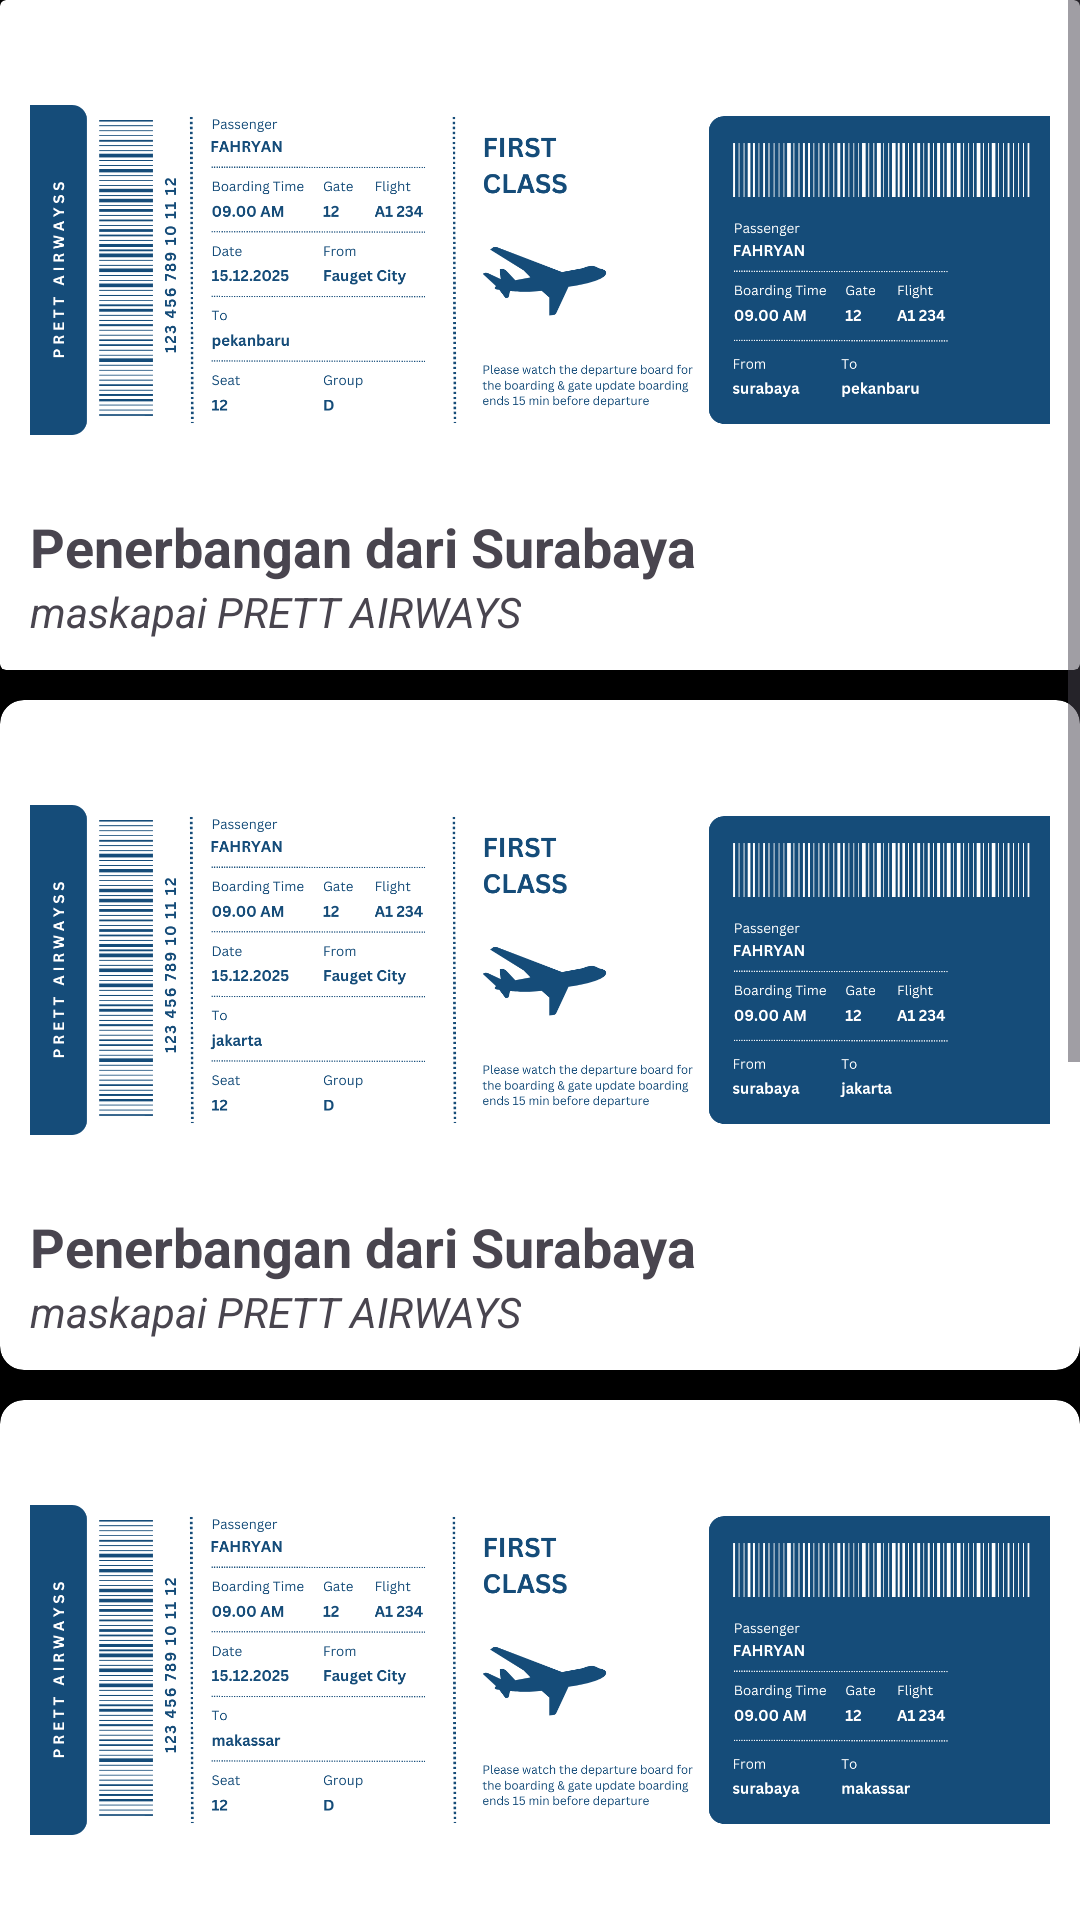

Produce the Android XML layout that renders to this screen, including the resource entries it uses.
<!-- AndroidManifest.xml: application theme Theme.Tiketpesawat -->
<!-- res/layout/activity_fsby.xml -->
<?xml version="1.0" encoding="utf-8"?>
<ScrollView
    xmlns:android="http://schemas.android.com/apk/res/android"
    xmlns:app="http://schemas.android.com/apk/res-auto"
    xmlns:tools="http://schemas.android.com/tools"
    android:layout_width="match_parent"
    android:layout_height="match_parent"
    tools:context=".MainActivity"
    android:background="@color/black">

    <androidx.constraintlayout.widget.ConstraintLayout
        xmlns:android="http://schemas.android.com/apk/res/android"
        xmlns:app="http://schemas.android.com/apk/res-auto"
        xmlns:tools="http://schemas.android.com/tools"
        android:layout_width="match_parent"
        android:layout_height="match_parent"
        tools:context=".fsby"
        android:background="@color/black">

        <androidx.cardview.widget.CardView
            android:id="@+id/cardsbypku"
            android:layout_width="match_parent"
            android:layout_height="wrap_content"
            app:cardElevation="4dp">


            <LinearLayout
                android:layout_width="match_parent"
                android:layout_height="wrap_content"
                android:orientation="vertical"
                android:padding="10dp">

                <ImageView
                    android:id="@+id/imgsbypku"
                    android:layout_width="match_parent"
                    android:layout_height="160dp"
                    android:src="@drawable/sbypku"
                    android:scaleType="fitCenter"/>

                <TextView
                    android:layout_width="wrap_content"
                    android:layout_height="wrap_content"
                    android:text="Penerbangan dari Surabaya"
                    android:textSize="18sp"
                    android:textStyle="bold" />

                <TextView
                    android:layout_width="wrap_content"
                    android:layout_height="wrap_content"
                    android:text="maskapai PRETT AIRWAYS"
                    android:textStyle="italic"/>

            </LinearLayout>
        </androidx.cardview.widget.CardView>

        <androidx.cardview.widget.CardView
            android:layout_marginTop="10dp"
            android:id="@+id/cardsbyjkt"
            app:layout_constraintTop_toBottomOf="@id/cardsbypku"
            android:layout_width="match_parent"
            android:layout_height="wrap_content"
            app:cardCornerRadius="8dp"
            app:cardElevation="4dp">


            <LinearLayout
                android:layout_width="match_parent"
                android:layout_height="wrap_content"
                android:orientation="vertical"
                android:padding="10dp">

                <ImageView
                    android:id="@+id/imgsbyjkt"
                    android:layout_width="match_parent"
                    android:layout_height="160dp"
                    android:src="@drawable/sbyjkt"
                    android:scaleType="fitCenter"/>

                <TextView
                    android:layout_width="wrap_content"
                    android:layout_height="wrap_content"
                    android:text="Penerbangan dari Surabaya"
                    android:textSize="18sp"
                    android:textStyle="bold" />

                <TextView
                    android:layout_width="wrap_content"
                    android:layout_height="wrap_content"
                    android:text="maskapai PRETT AIRWAYS"
                    android:textStyle="italic"/>

            </LinearLayout>
        </androidx.cardview.widget.CardView>

        <androidx.cardview.widget.CardView
            android:layout_marginTop="10dp"
            android:id="@+id/cardsbymksr"
            app:layout_constraintTop_toBottomOf="@id/cardsbyjkt"
            android:layout_width="match_parent"
            android:layout_height="wrap_content"
            app:cardCornerRadius="8dp"
            app:cardElevation="4dp">


            <LinearLayout
                android:layout_width="match_parent"
                android:layout_height="wrap_content"
                android:orientation="vertical"
                android:padding="10dp">

                <ImageView
                    android:id="@+id/imgsbymksr"
                    android:layout_width="match_parent"
                    android:layout_height="160dp"
                    android:src="@drawable/sbymks"
                    android:scaleType="fitCenter"/>

                <TextView
                    android:layout_width="wrap_content"
                    android:layout_height="wrap_content"
                    android:text="Penerbangan dari Surabaya"
                    android:textSize="18sp"
                    android:textStyle="bold" />

                <TextView
                    android:layout_width="wrap_content"
                    android:layout_height="wrap_content"
                    android:text="maskapai PRETT AIRWAYS"
                    android:textStyle="italic"/>

            </LinearLayout>
        </androidx.cardview.widget.CardView>
        <androidx.cardview.widget.CardView
            android:layout_marginTop="10dp"
            android:id="@+id/cardsbybdg"
            app:layout_constraintTop_toBottomOf="@id/cardsbymksr"
            android:layout_width="match_parent"
            android:layout_height="wrap_content"
            app:cardCornerRadius="8dp"
            app:cardElevation="4dp">


            <LinearLayout
                android:layout_width="match_parent"
                android:layout_height="wrap_content"
                android:orientation="vertical"
                android:padding="10dp">

                <ImageView
                    android:id="@+id/imgsbybdg"
                    android:layout_width="match_parent"
                    android:layout_height="160dp"
                    android:src="@drawable/sbybdg"
                    android:scaleType="fitCenter"/>

                <TextView
                    android:layout_width="wrap_content"
                    android:layout_height="wrap_content"
                    android:text="Penerbangan dari Surabaya"
                    android:textSize="18sp"
                    android:textStyle="bold" />

                <TextView
                    android:layout_width="wrap_content"
                    android:layout_height="wrap_content"
                    android:text="maskapai PRETT AIRWAYS"
                    android:textStyle="italic"/>

            </LinearLayout>
        </androidx.cardview.widget.CardView>

        <androidx.cardview.widget.CardView
            android:layout_marginTop="10dp"
            android:id="@+id/cardsbymalay"
            app:layout_constraintTop_toBottomOf="@id/cardsbybdg"
            android:layout_width="match_parent"
            android:layout_height="wrap_content"
            app:cardCornerRadius="8dp"
            app:cardElevation="4dp">


            <LinearLayout
                android:layout_width="match_parent"
                android:layout_height="wrap_content"
                android:orientation="vertical"
                android:padding="10dp">

                <ImageView
                    android:id="@+id/imgsbymalay"
                    android:layout_width="match_parent"
                    android:layout_height="160dp"
                    android:src="@drawable/sbymalay"
                    android:scaleType="fitCenter"/>

                <TextView
                    android:layout_width="wrap_content"
                    android:layout_height="wrap_content"
                    android:text="Penerbangan dari Surabaya"
                    android:textSize="18sp"
                    android:textStyle="bold" />

                <TextView
                    android:layout_width="wrap_content"
                    android:layout_height="wrap_content"
                    android:text="maskapai PRETT AIRWAYS"
                    android:textStyle="italic"/>

            </LinearLayout>
        </androidx.cardview.widget.CardView>

</androidx.constraintlayout.widget.ConstraintLayout>
</ScrollView>
<!-- resources referenced by this layout -->
<resources>
  <!-- drawable sbybdg: png bitmap (drawable, 140468 bytes) -->
  <!-- drawable sbyjkt: png bitmap (drawable, 138740 bytes) -->
  <!-- drawable sbymalay: png bitmap (drawable, 410232 bytes) -->
  <!-- drawable sbymks: png bitmap (drawable, 140585 bytes) -->
  <!-- drawable sbypku: png bitmap (drawable, 141746 bytes) -->
  <style name="Theme.Tiketpesawat" parent="Base.Theme.Tiketpesawat" />
  <style name="Base.Theme.Tiketpesawat" parent="Theme.Material3.DayNight.NoActionBar">
          
          
      </style>
  <!-- not gathered from this repository: default colours our renderer supplied (Android Studio template values) -->
  <color name="black">#FF000000</color>
</resources>
